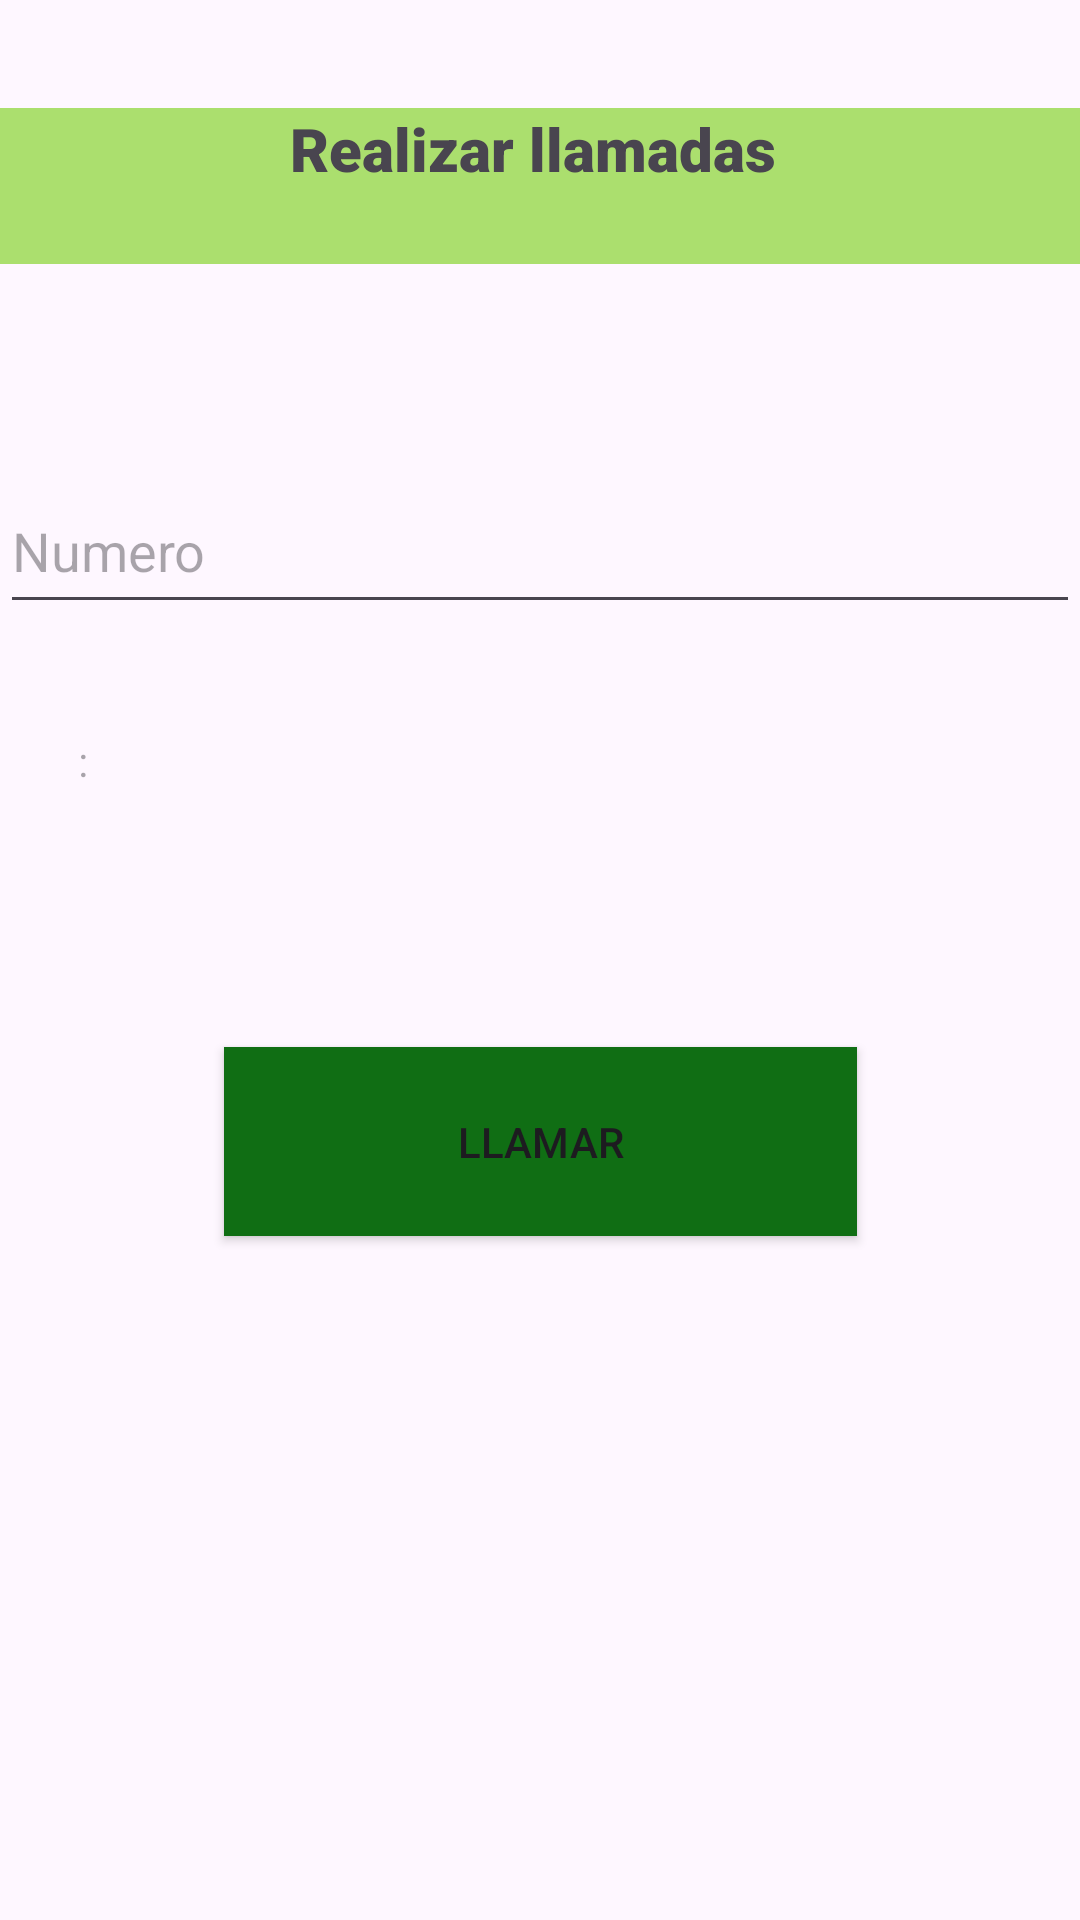

The Android layout XML behind this screen, and the referenced resources:
<!-- AndroidManifest.xml: application theme Theme.MyLlamador -->
<!-- res/layout/fragment_llamar.xml -->
<?xml version="1.0" encoding="utf-8"?>
<androidx.constraintlayout.widget.ConstraintLayout xmlns:android="http://schemas.android.com/apk/res/android"
    xmlns:app="http://schemas.android.com/apk/res-auto"
    xmlns:tools="http://schemas.android.com/tools"
    android:layout_width="match_parent"
    android:layout_height="match_parent">

    <Button
        android:id="@+id/btnLlamar"
        android:layout_width="211dp"
        android:layout_height="63dp"
        android:layout_marginTop="60dp"
        android:background="#106E14"
        android:text="Llamar"
        app:layout_constraintEnd_toEndOf="parent"
        app:layout_constraintStart_toStartOf="parent"
        app:layout_constraintTop_toBottomOf="@+id/txRes" />

    <TextView
        android:id="@+id/txRes"
        android:layout_width="295dp"
        android:layout_height="45dp"
        android:layout_marginTop="36dp"
        android:hint=":"
        app:layout_constraintEnd_toEndOf="parent"
        app:layout_constraintHorizontal_bias="0.401"
        app:layout_constraintStart_toStartOf="parent"
        app:layout_constraintTop_toBottomOf="@+id/txTel" />

    <EditText
        android:id="@+id/txTel"
        android:layout_width="match_parent"
        android:layout_height="52dp"
        android:layout_marginTop="156dp"
        android:ems="10"
        android:hint="Numero"
        android:inputType="number"
        app:layout_constraintEnd_toEndOf="parent"
        app:layout_constraintHorizontal_bias="0.0"
        app:layout_constraintStart_toStartOf="parent"
        app:layout_constraintTop_toTopOf="parent" />

    <TextView
        android:id="@+id/textView2"
        android:layout_width="match_parent"
        android:layout_height="52dp"
        android:layout_marginTop="36dp"
        android:background="#ABDF6E"
        android:fontFamily="sans-serif-black"
        android:inputType="none"
        android:text="Realizar llamadas "
        android:textAlignment="center"
        android:textSize="20sp"
        app:layout_constraintEnd_toEndOf="parent"
        app:layout_constraintHorizontal_bias="0.498"
        app:layout_constraintStart_toStartOf="parent"
        app:layout_constraintTop_toTopOf="parent" />

</androidx.constraintlayout.widget.ConstraintLayout>
<!-- resources referenced by this layout -->
<resources>
  <style name="Theme.MyLlamador" parent="Base.Theme.MyLlamador" />
  <style name="Base.Theme.MyLlamador" parent="Theme.Material3.DayNight.NoActionBar">
          
          
      </style>
</resources>
